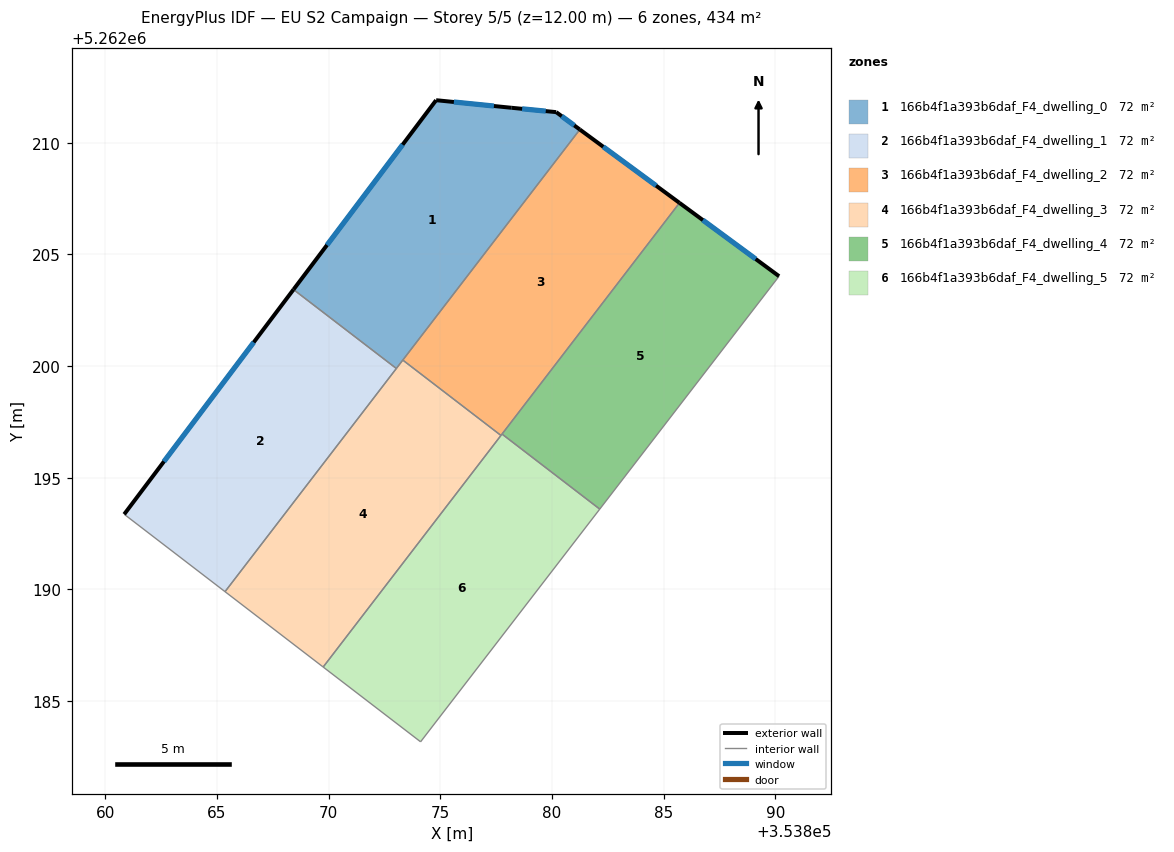
=== STOREY PLAN SPEC (per zone: floor XY polygon, exterior-wall plan segments, windows/doors) ===
zone 1: 166b4f1a393b6daf_F4_dwelling_0  (72.4 m²)
  floor: (353880.19, 5262211.37) (353881.25, 5262210.59) (353873.03, 5262199.89) (353868.43, 5262203.43) (353874.81, 5262211.90) (353878.20, 5262211.56)
  exterior wall: (353874.81, 5262211.90) – (353868.43, 5262203.43)  [10.6 m]
    window: (353873.31, 5262209.91) – (353869.93, 5262205.42)  [9.0 m²]
  exterior wall: (353878.20, 5262211.56) – (353874.81, 5262211.90)  [3.4 m]
    window: (353877.40, 5262211.64) – (353875.61, 5262211.82)  [2.9 m²]
  exterior wall: (353880.19, 5262211.37) – (353878.20, 5262211.56)  [2.0 m]
    window: (353879.72, 5262211.41) – (353878.66, 5262211.51)  [1.7 m²]
  exterior wall: (353881.25, 5262210.59) – (353880.19, 5262211.37)  [1.3 m]
    window: (353881.00, 5262210.77) – (353880.44, 5262211.18)  [1.1 m²]
  interior walls: 3
zone 2: 166b4f1a393b6daf_F4_dwelling_1  (72.4 m²)
  floor: (353873.03, 5262199.89) (353865.37, 5262189.90) (353860.85, 5262193.37) (353868.43, 5262203.43)
  exterior wall: (353868.43, 5262203.43) – (353860.85, 5262193.37)  [12.6 m]
    window: (353866.65, 5262201.06) – (353862.63, 5262195.73)  [10.6 m²]
  interior walls: 3
zone 3: 166b4f1a393b6daf_F4_dwelling_2  (72.4 m²)
  floor: (353885.71, 5262207.30) (353877.72, 5262196.89) (353873.32, 5262200.27) (353881.25, 5262210.59)
  exterior wall: (353885.71, 5262207.30) – (353881.25, 5262210.59)  [5.5 m]
    window: (353884.66, 5262208.08) – (353882.29, 5262209.82)  [4.7 m²]
  interior walls: 4
zone 4: 166b4f1a393b6daf_F4_dwelling_3  (72.4 m²)
  floor: (353877.72, 5262196.89) (353869.76, 5262186.53) (353865.37, 5262189.90) (353873.32, 5262200.27)
  interior walls: 5
zone 5: 166b4f1a393b6daf_F4_dwelling_4  (72.4 m²)
  floor: (353890.16, 5262204.02) (353882.14, 5262193.60) (353877.76, 5262196.96) (353885.71, 5262207.30)
  exterior wall: (353890.16, 5262204.02) – (353885.71, 5262207.30)  [5.5 m]
    window: (353889.12, 5262204.79) – (353886.75, 5262206.53)  [4.7 m²]
  interior walls: 3
zone 6: 166b4f1a393b6daf_F4_dwelling_5  (72.4 m²)
  floor: (353882.14, 5262193.60) (353874.12, 5262183.18) (353869.76, 5262186.53) (353877.76, 5262196.96)
  interior walls: 5

=== DERIVED (storey summary) ===
Building: EU S2 Campaign
Storey: 5 of 5  (floor level z = 12.00 m)
Storey gross floor area: 434.2 m²
Zones on this storey: 6
  - 166b4f1a393b6daf_F4_dwelling_0: floor 72.4 m²; exterior wall 17.3 m (52.0 m²); 4 window(s) 14.6 m²; WWR 28.1%
  - 166b4f1a393b6daf_F4_dwelling_1: floor 72.4 m²; exterior wall 12.6 m (37.8 m²); 1 window(s) 10.6 m²; WWR 28.1%
  - 166b4f1a393b6daf_F4_dwelling_2: floor 72.4 m²; exterior wall 5.5 m (16.6 m²); 1 window(s) 4.7 m²; WWR 28.1%
  - 166b4f1a393b6daf_F4_dwelling_3: floor 72.4 m²
  - 166b4f1a393b6daf_F4_dwelling_4: floor 72.4 m²; exterior wall 5.5 m (16.6 m²); 1 window(s) 4.7 m²; WWR 28.1%
  - 166b4f1a393b6daf_F4_dwelling_5: floor 72.4 m²
Zone adjacency (shared interzone walls):
  - 166b4f1a393b6daf_F4_dwelling_0 ↔ 166b4f1a393b6daf_F4_dwelling_1
  - 166b4f1a393b6daf_F4_dwelling_0 ↔ 166b4f1a393b6daf_F4_dwelling_2
  - 166b4f1a393b6daf_F4_dwelling_0 ↔ 166b4f1a393b6daf_F4_dwelling_3
  - 166b4f1a393b6daf_F4_dwelling_1 ↔ 166b4f1a393b6daf_F4_dwelling_3
  - 166b4f1a393b6daf_F4_dwelling_2 ↔ 166b4f1a393b6daf_F4_dwelling_3
  - 166b4f1a393b6daf_F4_dwelling_2 ↔ 166b4f1a393b6daf_F4_dwelling_4
  - 166b4f1a393b6daf_F4_dwelling_2 ↔ 166b4f1a393b6daf_F4_dwelling_5
  - 166b4f1a393b6daf_F4_dwelling_3 ↔ 166b4f1a393b6daf_F4_dwelling_5
  - 166b4f1a393b6daf_F4_dwelling_4 ↔ 166b4f1a393b6daf_F4_dwelling_5